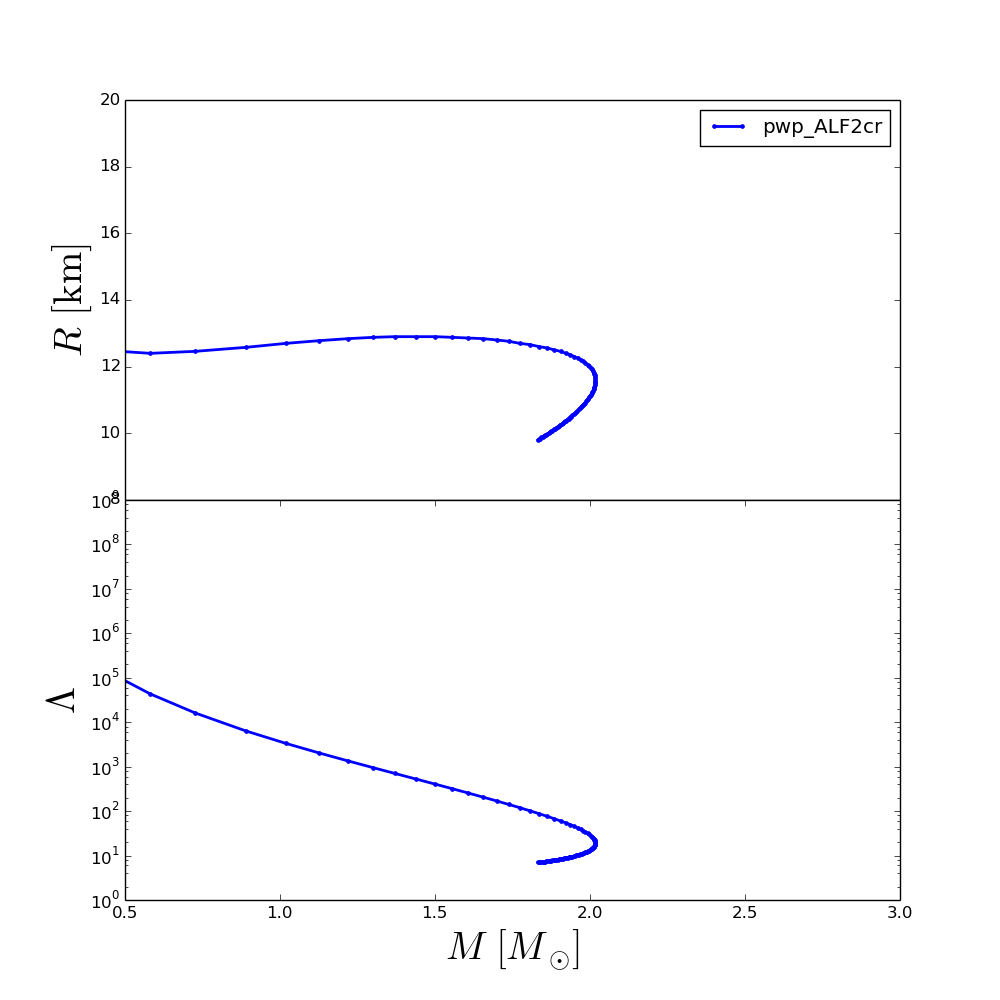

Values plotted in this chart, from the file beside it:
rhoc, R, M, Lambda
2.240000000000000000e+14, 1.999999999999991473e+01, 9.140060217774674534e-02, 4.179506255856359005e+08
2.556767676767676875e+14, 1.999999999999991473e+01, 1.186154940889043163e-01, 6.089121175093588233e+07
2.873535353535353750e+14, 1.708001459999993088e+01, 1.700379400425695575e-01, 8.699312378494553268e+06
3.190303030303030000e+14, 1.400002999999994380e+01, 2.426456446063626760e-01, 1.802598858385886531e+06
3.507070707070706875e+14, 1.288003559999994962e+01, 3.360326171047729460e-01, 4.529334574536101427e+05
3.823838383838383750e+14, 1.248003759999995133e+01, 4.496550369532795188e-01, 1.315592716786459205e+05
4.140606060606060625e+14, 1.240003799999995238e+01, 5.813186469884084051e-01, 4.338458437667312683e+04
4.457373737373737500e+14, 1.246003769999995114e+01, 7.265343074861954076e-01, 1.613519029774275987e+04
4.774141414141413750e+14, 1.258003709999995046e+01, 8.905991014775881398e-01, 6.341844575507566333e+03
5.090909090909090625e+14, 1.270003649999994977e+01, 1.020231603832597367e+00, 3.321761222099840325e+03
5.407676767676767500e+14, 1.278003609999995049e+01, 1.126027101045063761e+00, 2.035879120909369249e+03
5.724444444444445000e+14, 1.284003579999994926e+01, 1.219222610385783057e+00, 1.347673955679709934e+03
6.041212121212121250e+14, 1.288003559999994962e+01, 1.300710268509781109e+00, 9.482625711510497695e+02
6.357979797979797500e+14, 1.290003549999994981e+01, 1.369998422118996917e+00, 7.058507312680521864e+02
6.674747474747475000e+14, 1.290003549999994981e+01, 1.438363224193530909e+00, 5.276773792568861836e+02
6.991515151515151250e+14, 1.290003549999994981e+01, 1.501529512196335014e+00, 4.030762409087277547e+02
7.308282828282827500e+14, 1.288003559999994962e+01, 1.555939623859684540e+00, 3.190509789493176527e+02
7.625050505050505000e+14, 1.286003569999994944e+01, 1.605635165419014854e+00, 2.569272983758476698e+02
7.941818181818181250e+14, 1.284003579999994926e+01, 1.656207208986927748e+00, 2.053045490480016610e+02
8.258585858585858750e+14, 1.280003599999994890e+01, 1.700086070049254605e+00, 1.683572514852735367e+02
8.575353535353535000e+14, 1.276003619999995031e+01, 1.738249211849745457e+00, 1.411042339498690126e+02
8.892121212121212500e+14, 1.270003649999994977e+01, 1.773076244922991096e+00, 1.195734233167377312e+02
9.208888888888888750e+14, 1.266003669999995118e+01, 1.807196677308417598e+00, 1.011398302124714093e+02
9.525656565656565000e+14, 1.260003699999995064e+01, 1.836908681012100697e+00, 8.699655876984508041e+01
9.842424242424242500e+14, 1.256003719999995027e+01, 1.862790414009282136e+00, 7.592423736817264057e+01
1.015919191919191875e+15, 1.250003749999995151e+01, 1.885410540321451833e+00, 6.709511470866172544e+01
1.047595959595959625e+15, 1.246003769999995114e+01, 1.905107163899819156e+00, 5.995652131462605894e+01
1.079272727272727250e+15, 1.240003799999995238e+01, 1.922170740902220398e+00, 5.413322224765315838e+01
1.110949494949494875e+15, 1.236003819999995201e+01, 1.936915996737478718e+00, 4.931621800460789018e+01
1.142626262626262500e+15, 1.230003849999995147e+01, 1.949649889794646151e+00, 4.527532553246542335e+01
1.174303030303030250e+15, 1.226003869999995288e+01, 1.960630690189277603e+00, 4.185152882491720305e+01
1.205979797979798000e+15, 1.220003899999995234e+01, 1.970080161558928511e+00, 3.892157244416176098e+01
1.237656565656565500e+15, 1.216003919999995198e+01, 1.978201105790715619e+00, 3.639361056265150296e+01
1.269333333333333250e+15, 1.212003939999995339e+01, 1.985439547341487199e+00, 3.408328128295417514e+01
1.301010101010101000e+15, 1.206003969999995284e+01, 1.992379017605207858e+00, 3.181050655174465902e+01
1.332686868686868500e+15, 1.202003989999995248e+01, 1.998151896231210367e+00, 2.983322108387864802e+01
1.364363636363636250e+15, 1.196004019999995371e+01, 2.002942384986558633e+00, 2.810096247044027251e+01
1.396040404040404000e+15, 1.192004039999995335e+01, 2.006861831527096740e+00, 2.657234418747194837e+01
1.427717171717171750e+15, 1.186004069999995458e+01, 2.010040650244317106e+00, 2.521840875631548329e+01
1.459393939393939250e+15, 1.182004089999995422e+01, 2.012541818653892367e+00, 2.400982442073846812e+01
1.491070707070707000e+15, 1.178004109999995386e+01, 2.014452834848771356e+00, 2.292843146613216021e+01
1.522747474747474750e+15, 1.174004129999995527e+01, 2.015843279016448442e+00, 2.195384235133164808e+01
1.554424242424242500e+15, 1.168004159999995473e+01, 2.016855600088406586e+00, 2.097523155289080066e+01
1.586101010101010000e+15, 1.164004179999995436e+01, 2.017413872436903954e+00, 2.003531977594542468e+01
1.617777777777777750e+15, 1.158004209999995560e+01, 2.017524333873085496e+00, 1.918849206929243678e+01
1.649454545454545500e+15, 1.154004229999995523e+01, 2.017239538316534908e+00, 1.842110810827055190e+01
1.681131313131313000e+15, 1.150004249999995665e+01, 2.016604124380067198e+00, 1.772422390677274251e+01
1.712808080808080750e+15, 1.146004269999995628e+01, 2.015680655540639687e+00, 1.708966416680528866e+01
1.744484848484848500e+15, 1.140004299999995574e+01, 2.014491645032983058e+00, 1.650870509496117933e+01
1.776161616161616000e+15, 1.136004319999995715e+01, 2.013067933187512981e+00, 1.597651919429489809e+01
1.807838383838383750e+15, 1.132004339999995679e+01, 2.011437362627515046e+00, 1.548615052611246767e+01
1.839515151515151500e+15, 1.128004359999995643e+01, 2.009620013959314111e+00, 1.503418594827387444e+01
1.871191919191919250e+15, 1.124004379999995784e+01, 2.007635650353580381e+00, 1.461207772968738006e+01
1.902868686868686750e+15, 1.120004399999995748e+01, 2.005105760565155215e+00, 1.415283546454778474e+01
1.934545454545454500e+15, 1.116004419999995712e+01, 2.002406066669460749e+00, 1.373116385000732009e+01
1.966222222222222250e+15, 1.112004439999995675e+01, 1.999589854099813380e+00, 1.334110695397962232e+01
1.997898989898989750e+15, 1.108004459999995817e+01, 1.996657891600105872e+00, 1.297999837732660211e+01
2.029575757575757500e+15, 1.104004479999995780e+01, 1.993632198445800752e+00, 1.264525955291869863e+01
2.061252525252525250e+15, 1.100004499999995744e+01, 1.990537209698515220e+00, 1.233397460808070889e+01
2.092929292929292750e+15, 1.096004519999995885e+01, 1.987382732022994647e+00, 1.204395521869939856e+01
... 40 more rows
